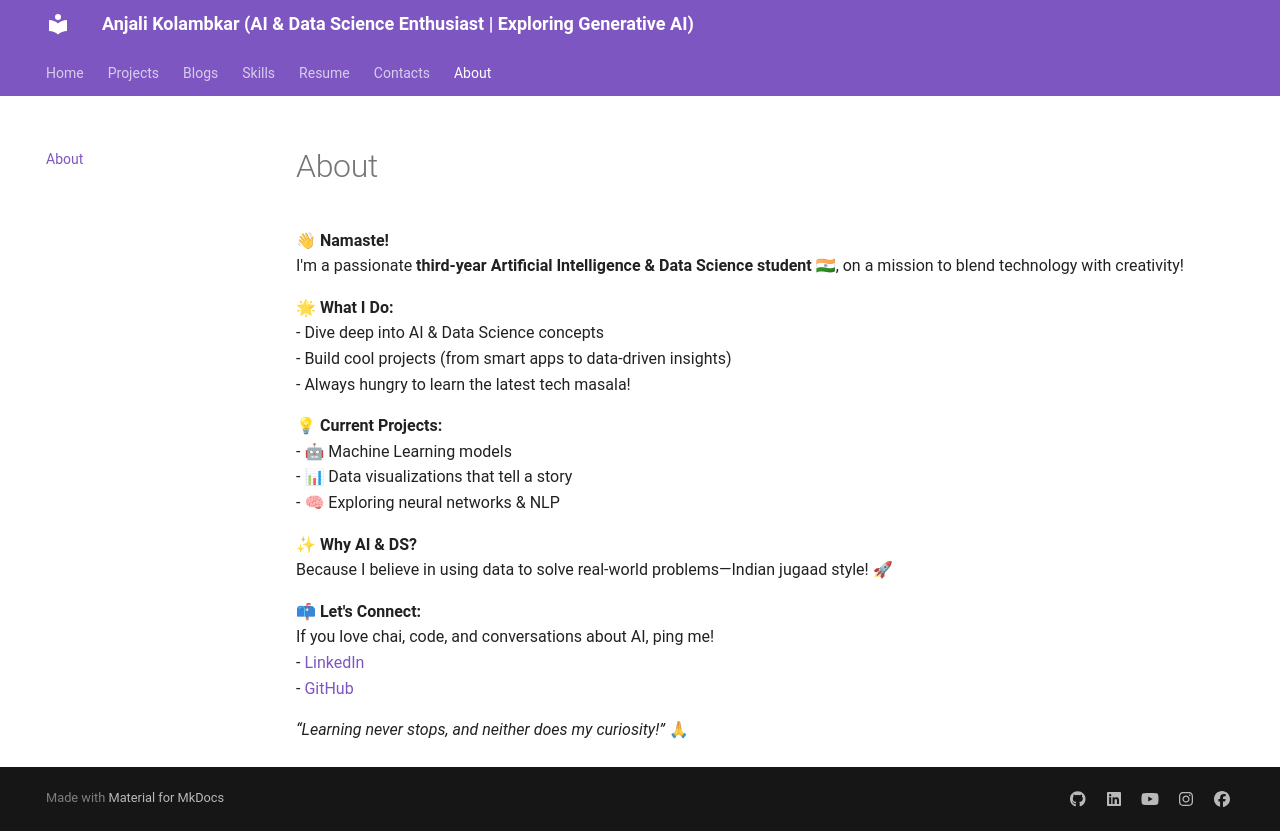

repository: Anjali2718/mera_portfolio · page: about/index.html · generator: mkdocs

👋 **Namaste!**  
I'm a passionate **third-year Artificial Intelligence & Data Science student** 🇮🇳, on a mission to blend technology with creativity!

🌟 **What I Do:**  
- Dive deep into AI & Data Science concepts  
- Build cool projects (from smart apps to data-driven insights)  
- Always hungry to learn the latest tech masala!

💡 **Current Projects:**  
- 🤖 Machine Learning models  
- 📊 Data visualizations that tell a story  
- 🧠 Exploring neural networks & NLP

✨ **Why AI & DS?**  
Because I believe in using data to solve real-world problems—Indian jugaad style! 🚀

📫 **Let's Connect:**  
If you love chai, code, and conversations about AI, ping me!  
- [LinkedIn](#)  
- [GitHub](#)

_“Learning never stops, and neither does my curiosity!”_ 🙏
